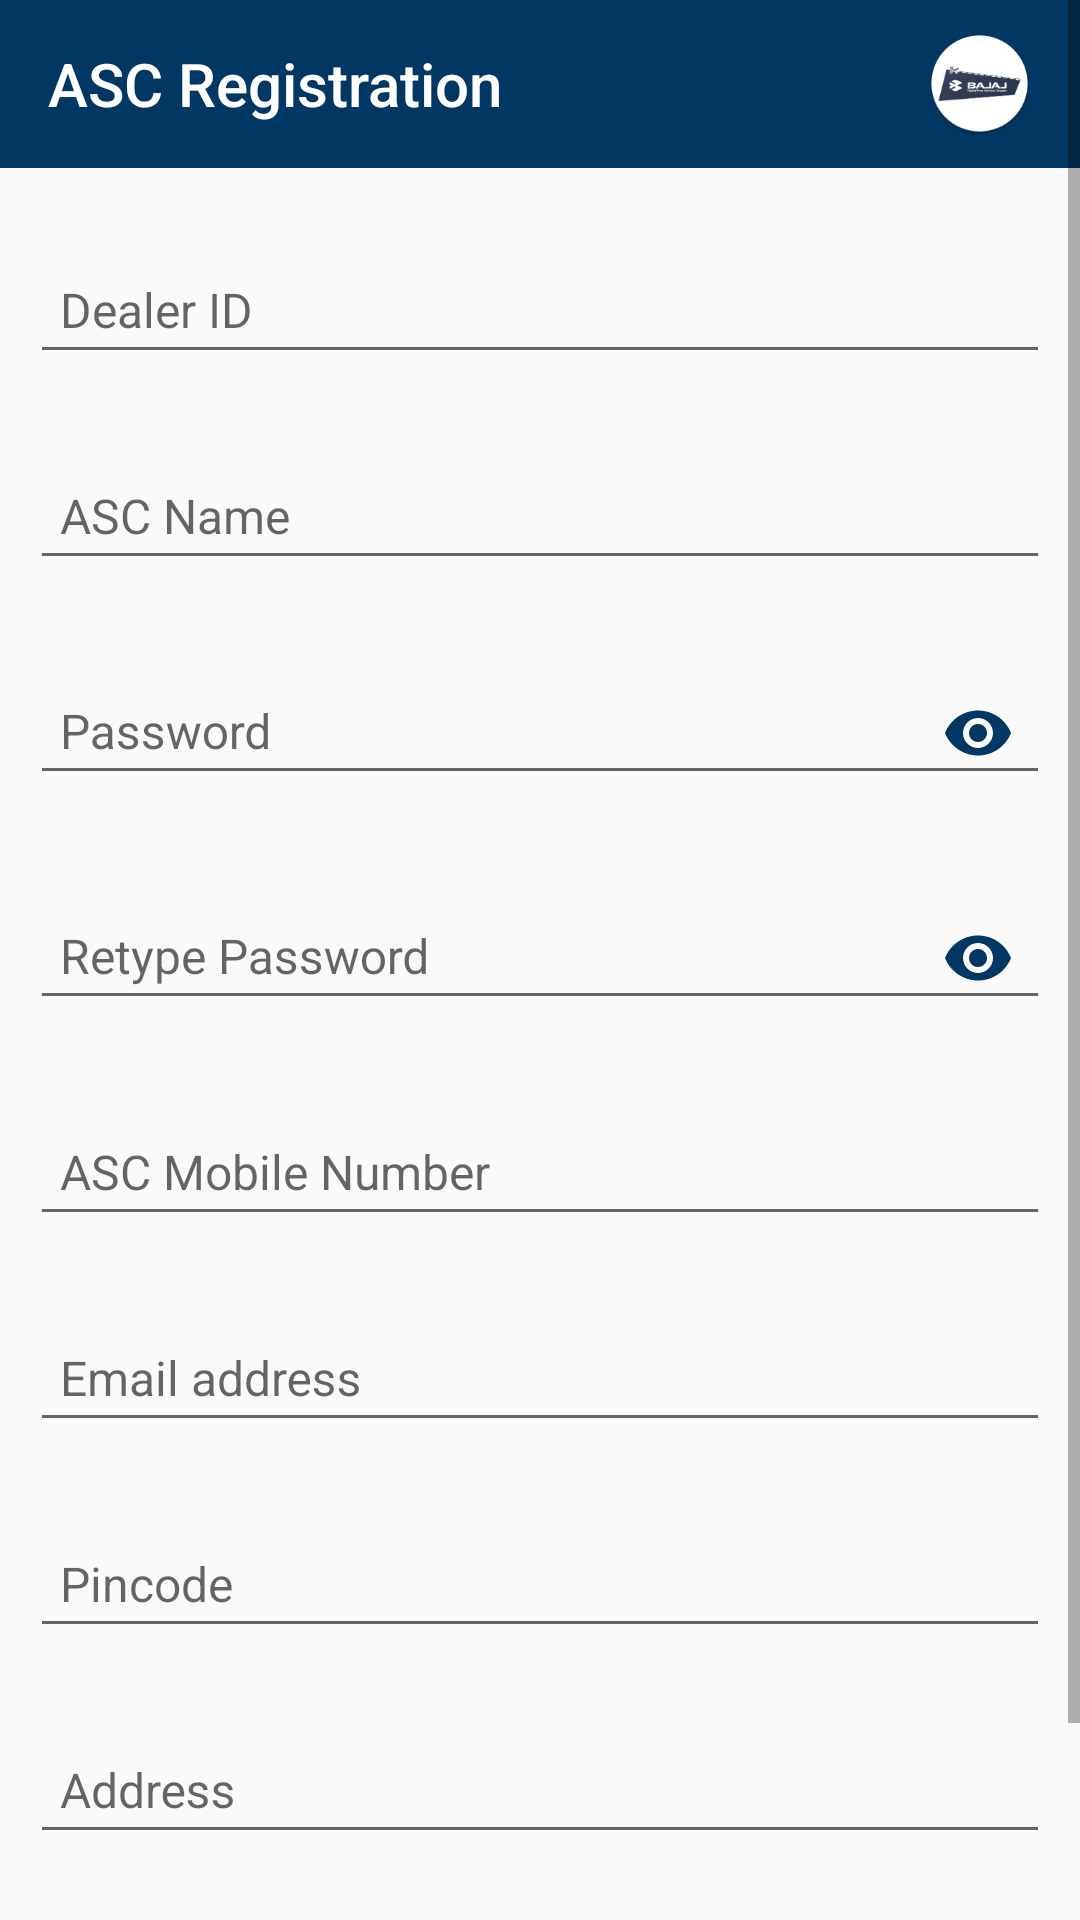

This screen was rendered from an Android layout file. Write that file and the resources it references.
<!-- AndroidManifest.xml: application theme MyMaterialTheme -->
<!-- res/layout/asc_registraiton.xml -->
<ScrollView xmlns:android="http://schemas.android.com/apk/res/android"
    android:layout_width="match_parent"
    android:layout_height="match_parent">

    <LinearLayout xmlns:android="http://schemas.android.com/apk/res/android"
        xmlns:app="http://schemas.android.com/apk/res-auto"
        android:layout_width="match_parent"
        android:layout_height="match_parent"
        android:orientation="vertical">

        <android.support.v7.widget.Toolbar
            android:id="@+id/toolbar"
            android:layout_width="match_parent"
            android:layout_height="wrap_content"
            android:background="@color/colorPrimary"
            app:navigationIcon="@drawable/ic_back"
            app:popupTheme="@style/AppTheme.PopupOverlay"
            app:titleTextAppearance="@style/Toolbar.TitleText">

            <RelativeLayout
                android:layout_width="match_parent"
                android:layout_height="match_parent">

                <TextView
                    android:layout_width="wrap_content"
                    android:layout_height="wrap_content"
                    android:text="ASC Registration"
                    style="@style/Toolbar.TitleText"
                    android:layout_alignParentLeft="true"
                    android:layout_centerVertical="true"/>

                <ImageView
                    android:id="@+id/flag"
                    android:layout_width="35dp"
                    android:layout_height="35dp"
                    android:layout_alignParentRight="true"
                    android:layout_centerVertical="true"
                    android:layout_marginRight="@dimen/dp_16"
                    android:src="@mipmap/ic_launcher" />
            </RelativeLayout>

        </android.support.v7.widget.Toolbar>

        <android.support.design.widget.TextInputLayout
            android:id="@+id/dealerId_input_layout"
            android:layout_width="match_parent"
            android:layout_height="wrap_content"
            android:layout_marginLeft="@dimen/dp_10"
            android:layout_marginRight="@dimen/dp_10"
            android:layout_marginTop="@dimen/dp_16">

            <EditText
                android:id="@+id/et_dealerId"
                android:layout_width="match_parent"
                android:layout_height="wrap_content"
                android:hint="Dealer ID"
                android:inputType="text"
                android:padding="@dimen/dp_10"
                android:textColor="@color/colorPrimary"
                android:textSize="@dimen/sp_16" />
        </android.support.design.widget.TextInputLayout>


        <android.support.design.widget.TextInputLayout
            android:id="@+id/ascName_input_layout"
            android:layout_width="match_parent"
            android:layout_height="wrap_content"
            android:layout_marginLeft="@dimen/dp_10"
            android:layout_marginRight="@dimen/dp_10"
            android:layout_marginTop="@dimen/dp_16">

            <EditText
                android:id="@+id/et_ascName"
                android:layout_width="match_parent"
                android:layout_height="wrap_content"
                android:hint="ASC Name"
                android:inputType="text"
                android:padding="@dimen/dp_10"
                android:textColor="@color/colorPrimary"
                android:textSize="@dimen/sp_16" />
        </android.support.design.widget.TextInputLayout>

        <android.support.design.widget.TextInputLayout
            android:id="@+id/password_input_layout"
            android:layout_width="match_parent"
            android:layout_height="wrap_content"
            android:layout_marginLeft="@dimen/dp_10"
            android:layout_marginRight="@dimen/dp_10"
            android:layout_marginTop="@dimen/dp_16"
            app:passwordToggleEnabled="true"
            app:passwordToggleTint="@color/colorPrimary">

            <EditText
                android:id="@+id/et_pass"
                android:layout_width="match_parent"
                android:layout_height="wrap_content"
                android:hint="Password"
                android:inputType="textPassword"
                android:padding="@dimen/dp_10"
                android:textColor="@color/colorPrimary"
                android:textSize="@dimen/sp_16" />
        </android.support.design.widget.TextInputLayout>

        <android.support.design.widget.TextInputLayout
            android:id="@+id/retypePass_input_layout"
            android:layout_width="match_parent"
            android:layout_height="wrap_content"
            android:layout_marginLeft="@dimen/dp_10"
            android:layout_marginRight="@dimen/dp_10"
            android:layout_marginTop="@dimen/dp_16"
            app:passwordToggleEnabled="true"
            app:passwordToggleTint="@color/colorPrimary">

            <EditText
                android:id="@+id/et_rePass"
                android:layout_width="match_parent"
                android:layout_height="wrap_content"
                android:hint="Retype Password"
                android:inputType="textPassword"
                android:padding="@dimen/dp_10"
                android:textColor="@color/colorPrimary"
                android:textSize="@dimen/sp_16" />
        </android.support.design.widget.TextInputLayout>

        <android.support.design.widget.TextInputLayout
            android:id="@+id/mobile_input_layout"
            android:layout_width="match_parent"
            android:layout_height="wrap_content"
            android:layout_marginLeft="@dimen/dp_10"
            android:layout_marginRight="@dimen/dp_10"
            android:layout_marginTop="@dimen/dp_16">

            <EditText
                android:id="@+id/et_mobile"
                android:layout_width="match_parent"
                android:layout_height="wrap_content"
                android:hint="ASC Mobile Number"
                android:inputType="number"
                android:padding="@dimen/dp_10"
                android:textColor="@color/colorPrimary"
                android:textSize="@dimen/sp_16" />
        </android.support.design.widget.TextInputLayout>

        <android.support.design.widget.TextInputLayout
            android:id="@+id/email_input_layout"
            android:layout_width="match_parent"
            android:layout_height="wrap_content"
            android:layout_marginLeft="@dimen/dp_10"
            android:layout_marginRight="@dimen/dp_10"
            android:layout_marginTop="@dimen/dp_16">

            <EditText
                android:id="@+id/et_email"
                android:layout_width="match_parent"
                android:layout_height="wrap_content"
                android:hint="Email address"
                android:inputType="textEmailAddress"
                android:padding="@dimen/dp_10"
                android:textColor="@color/colorPrimary"
                android:textSize="@dimen/sp_16" />
        </android.support.design.widget.TextInputLayout>

        <android.support.design.widget.TextInputLayout
            android:id="@+id/pincode_input_layout"
            android:layout_width="match_parent"
            android:layout_height="wrap_content"
            android:layout_marginLeft="@dimen/dp_10"
            android:layout_marginRight="@dimen/dp_10"
            android:layout_marginTop="@dimen/dp_16">

            <EditText
                android:id="@+id/et_pincode"
                android:layout_width="match_parent"
                android:layout_height="wrap_content"
                android:hint="Pincode"
                android:inputType="number"
                android:padding="@dimen/dp_10"
                android:textColor="@color/colorPrimary"
                android:textSize="@dimen/sp_16" />
        </android.support.design.widget.TextInputLayout>

        <android.support.design.widget.TextInputLayout
            android:id="@+id/address_input_layout"
            android:layout_width="match_parent"
            android:layout_height="wrap_content"
            android:layout_marginLeft="@dimen/dp_10"
            android:layout_marginRight="@dimen/dp_10"
            android:layout_marginTop="@dimen/dp_16">

            <EditText
                android:id="@+id/et_address"
                android:layout_width="match_parent"
                android:layout_height="wrap_content"
                android:hint="Address"
                android:inputType="textMultiLine"
                android:padding="@dimen/dp_10"
                android:textColor="@color/colorPrimary"
                android:textSize="@dimen/sp_16" />
        </android.support.design.widget.TextInputLayout>

        <Button
            android:minHeight="@dimen/dp_45"
            android:id="@+id/submit"
            android:layout_width="match_parent"
            android:layout_height="wrap_content"
            android:layout_marginBottom="@dimen/dp_30"
            android:layout_marginLeft="@dimen/dp_10"
            android:layout_marginRight="@dimen/dp_10"
            android:layout_marginTop="@dimen/dp_20"
            android:background="@drawable/roundedview"
            android:paddingLeft="@dimen/dp_45"
            android:paddingRight="@dimen/dp_45"
            android:text="SUBMIT"
            android:textColor="@color/white"
            android:textSize="@dimen/sp_18" />


    </LinearLayout>

</ScrollView>
<!-- resources referenced by this layout -->
<resources>
  <color name="colorPrimary">#003763</color>
  <color name="white">#ffffff</color>
  <dimen name="dp_10">10dp</dimen>
  <dimen name="dp_16">16dp</dimen>
  <dimen name="dp_20">20dp</dimen>
  <dimen name="dp_30">30dp</dimen>
  <dimen name="dp_45">45dp</dimen>
  <dimen name="sp_16">16sp</dimen>
  <dimen name="sp_18">18sp</dimen>
  <!-- mipmap ic_launcher: png bitmap (mipmap-hdpi, 5137 bytes) -->
  <style name="AppTheme.PopupOverlay" parent="ThemeOverlay.AppCompat.Light" />
  <style name="Toolbar.TitleText" parent="TextAppearance.Widget.AppCompat.Toolbar.Title">
          <item name="android:textSize">20sp</item>
          <item name="android:singleLine">true</item>
          <item name="android:textColor">@color/white</item>
      </style>
  <style name="MyMaterialTheme" parent="MyMaterialTheme.Base" />
  <style name="MyMaterialTheme.Base" parent="Theme.AppCompat.Light.DarkActionBar">
          <item name="windowNoTitle">true</item>
          <item name="windowActionBar">false</item>
          <item name="colorPrimary">@color/colorPrimary</item>
          <item name="colorPrimaryDark">@color/colorPrimaryDark</item>
          <item name="colorAccent">@color/colorAccent</item>
          <item name="drawerArrowStyle">@style/DrawerArrowStyle</item>
      </style>
  <color name="colorPrimaryDark">#001138</color>
  <color name="colorAccent">#3e6091</color>
  <style name="DrawerArrowStyle" parent="@style/Widget.AppCompat.DrawerArrowToggle">
          <item name="spinBars">true</item>
          <item name="color">@color/white</item>
      </style>
</resources>
